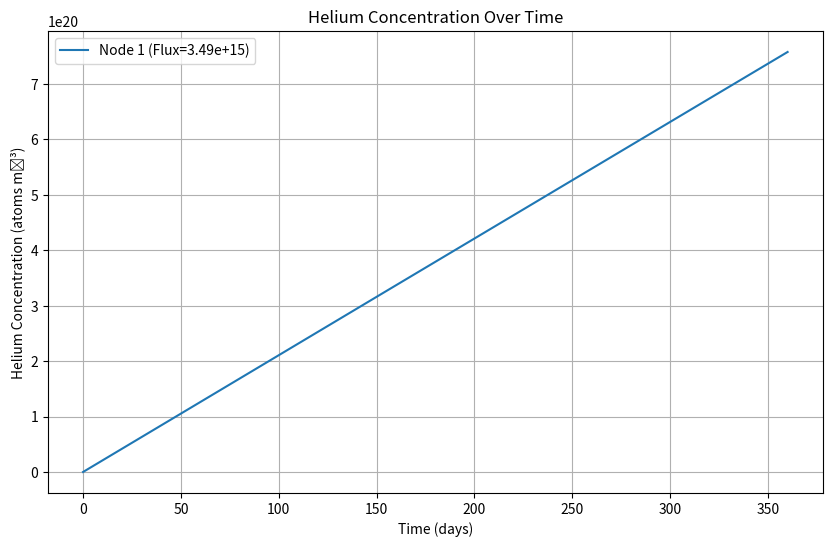
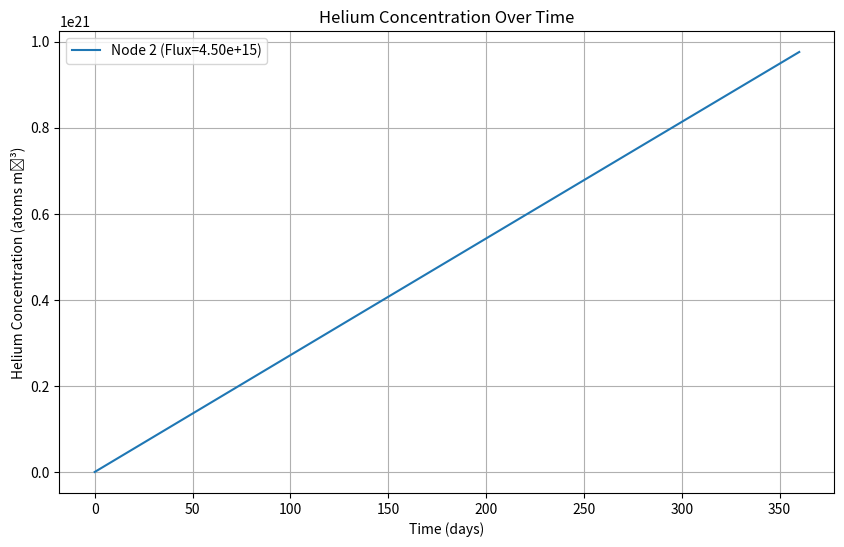
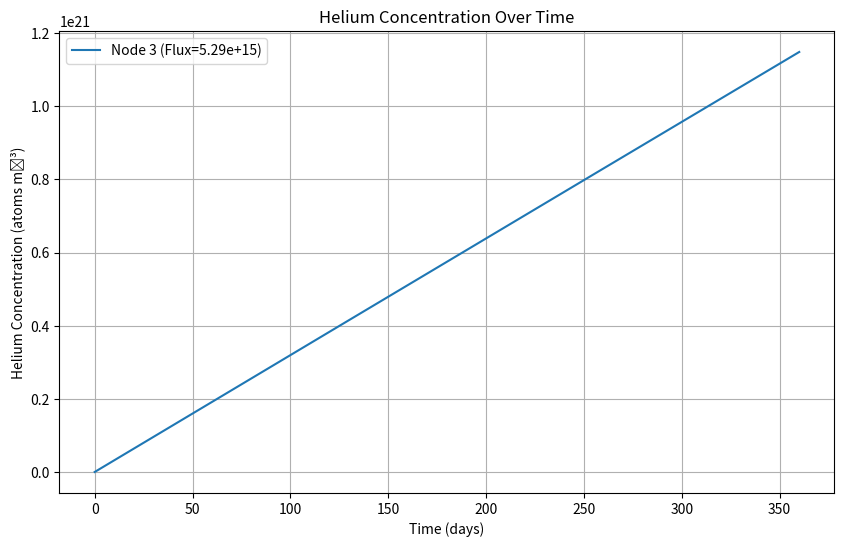
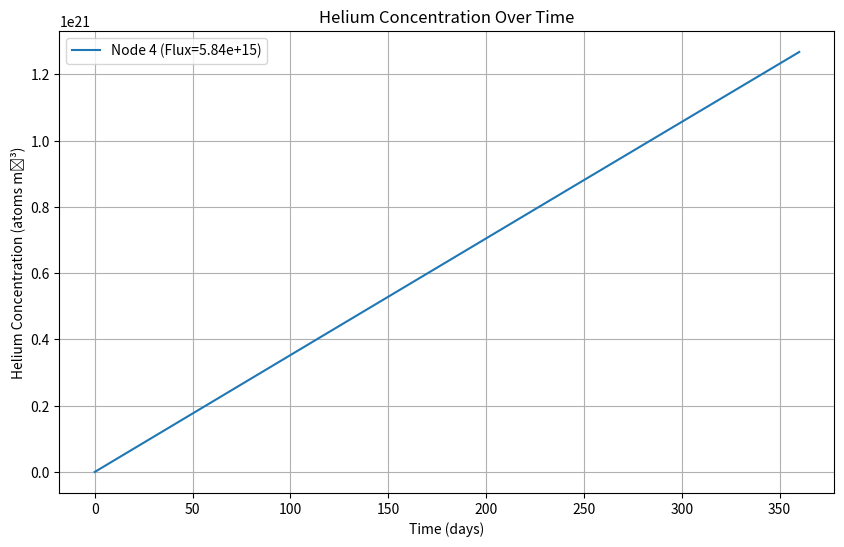
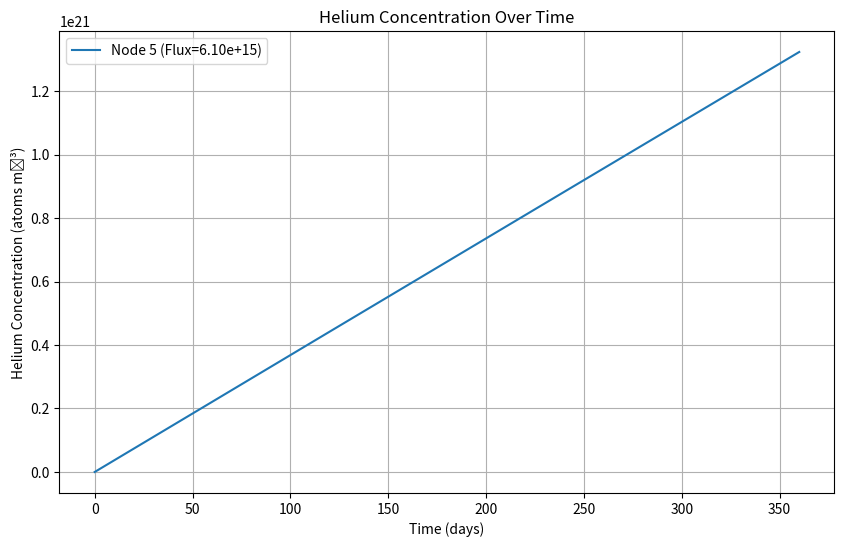
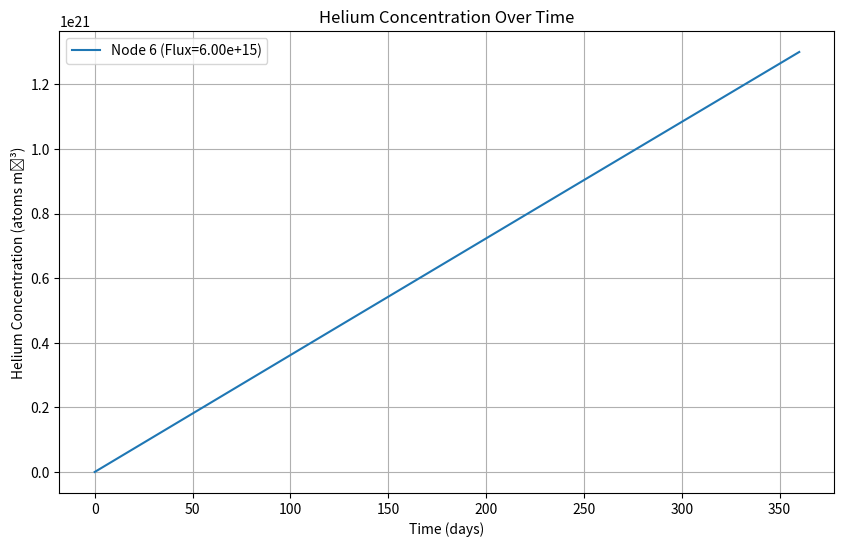
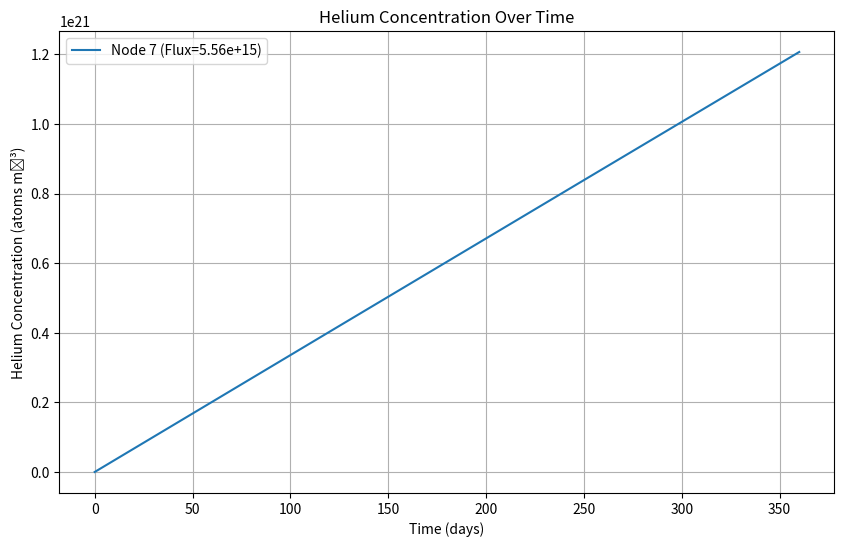
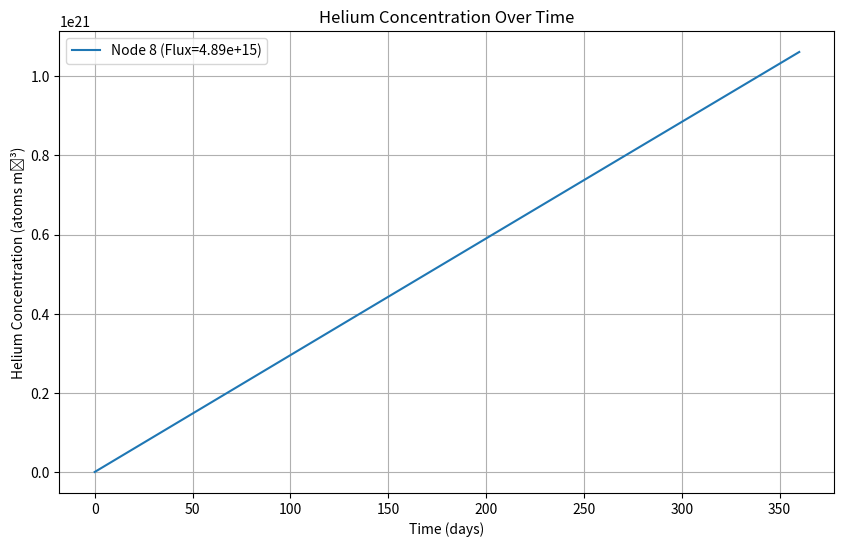
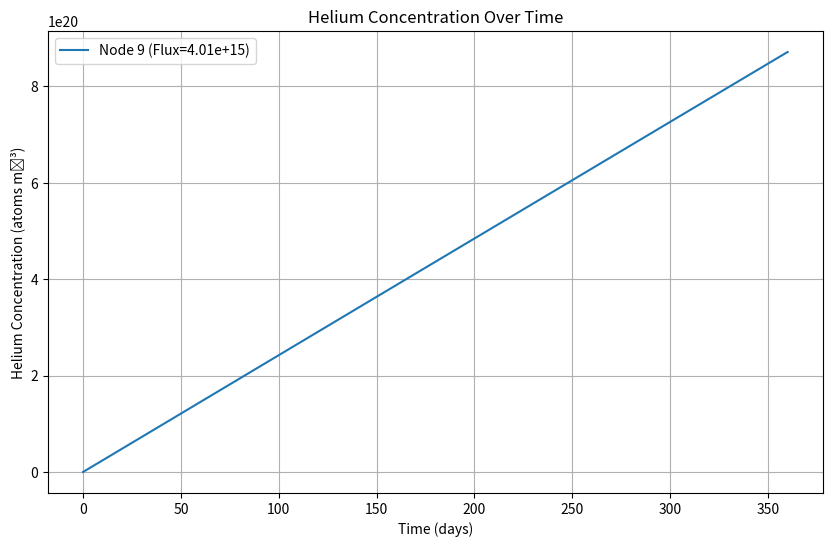
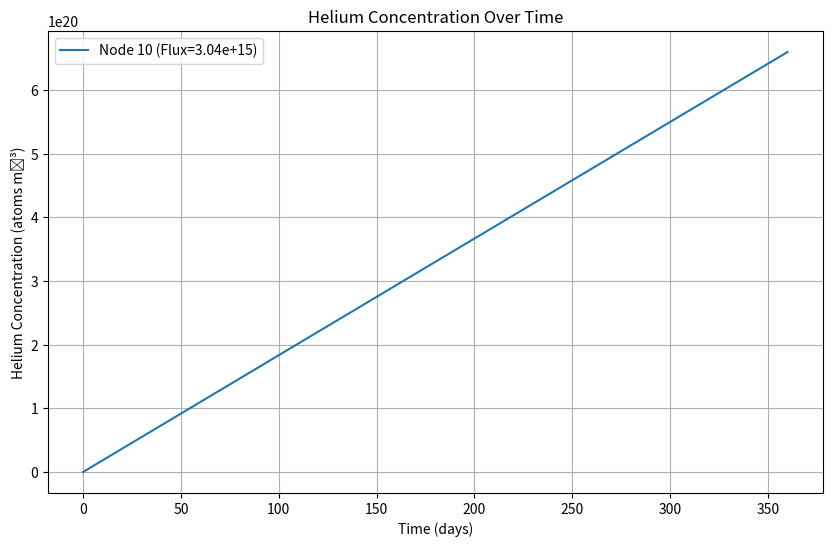

Here is the Python script that generated these plots, in order:
import numpy as np
import matplotlib.pyplot as plt
from matplotlib import ticker
from scipy.integrate import solve_ivp

# Constants
avogadro_number = 6.022e23  # atoms/mol
density_steel = 7.9  # g/cm³ (approximate for stainless steel)
time_seconds = 360 * 24 * 3600  # 1 year in seconds

# Cladding composition (wt.%)
composition = {
    "Fe": 100 - (15.0 + 15.0 + 1.5 + 1.5 + 0.9 + 0.4 + 0.09),  # Balance is Iron
    "Cr": 15.0,
    "Ni": 15.0,
    "B": 0.006,  # Boron content in wt.% (ppm equivalent: 60 ppm)
}
molar_masses = {
    "Fe": 55.847,
    "Cr": 51.996,
    "Ni": 58.690,
    "B": 10.811,
}

# Cross-sections (cm²)
cross_sections = {
    "B10_fast": 623e-27,  # 10B(n,α) fast
    "Fe_fast": 0.23e-27,  # Fe(n,α)
    "Cr_fast": 0.20e-27,  # Cr(n,α)
    "Ni58_fast": 4.2e-27,  # 58Ni(n,α)
}

# Isotopic abundance
isotopic_abundance = {"Ni58": 0.683, "B10": 0.198}

# Helper function for initial concentrations
def concentration(wt_percent, density, molar_mass):
    return (wt_percent * density * avogadro_number) / molar_mass

# Initial concentrations
N_Fe_0 = concentration(composition["Fe"], density_steel, molar_masses["Fe"])
N_Cr_0 = concentration(composition["Cr"], density_steel, molar_masses["Cr"])
N_Ni_0 = concentration(composition["Ni"], density_steel, molar_masses["Ni"])
N_58Ni_0 = isotopic_abundance["Ni58"] * N_Ni_0
N_59Ni_0 = 0  # Initial 59Ni is 0
N_extraNi_0 = N_Ni_0 * (1 - isotopic_abundance["Ni58"])
N_B10_0 = concentration(composition["B"], density_steel, molar_masses["B"]) * isotopic_abundance["B10"]
N_He_0 = 0  # Initial helium concentration

# Extended state vector
N_0_extended = np.array(
    [N_Fe_0, N_Cr_0, N_58Ni_0, N_59Ni_0, N_extraNi_0, N_B10_0, N_He_0, 0, 0, 0, 0]
)

# Axial nodalization data
node_numbers = np.array([1, 2, 3, 4, 5, 6, 7, 8, 9, 10])
peak_factors = np.array([0.572, 0.737, 0.868, 0.958, 1, 0.983, 0.912, 0.802, 0.658, 0.498])
peak_flux = 6.1e15  # n/cm²/s at the peak node
flux_values = peak_flux * peak_factors  # Flux for each node

# Time parameters
t_0 = 0
t_f = time_seconds
t_span = (t_0, t_f)
t_eval = np.linspace(t_0, t_f, 1000)

# Bateman system of equations with helium contributions
def Bateman_sys_with_He_contrib(t, state, flux):
    N_Fe, N_Cr, N_58Ni, N_59Ni, N_extraNi, N_B10, N_He, He_Fe, He_Cr, He_Ni_fast, He_B10 = state
    
    # Reaction rates
    dN_58Ni_dt = -cross_sections["Ni58_fast"] * flux * N_58Ni
    dN_59Ni_dt = cross_sections["Ni58_fast"] * flux * N_58Ni
    dN_extraNi_dt = -cross_sections["Ni58_fast"] * flux * N_extraNi
    dN_Fe_dt = -cross_sections["Fe_fast"] * flux * N_Fe
    dN_Cr_dt = -cross_sections["Cr_fast"] * flux * N_Cr
    dN_B10_dt = -cross_sections["B10_fast"] * flux * N_B10
    
    # Helium production contributions
    dHe_Fe = cross_sections["Fe_fast"] * flux * N_Fe
    dHe_Cr = cross_sections["Cr_fast"] * flux * N_Cr
    dHe_Ni_fast = cross_sections["Ni58_fast"] * flux * (N_58Ni + N_59Ni + N_extraNi)
    dHe_B10 = cross_sections["B10_fast"] * flux * N_B10
    dN_He_dt = dHe_Fe + dHe_Cr + dHe_Ni_fast + dHe_B10
    
    # Combine rates
    return [
        dN_Fe_dt,
        dN_Cr_dt,
        dN_58Ni_dt,
        dN_59Ni_dt,
        dN_extraNi_dt,
        dN_B10_dt,
        dN_He_dt,
        dHe_Fe,
        dHe_Cr,
        dHe_Ni_fast,
        dHe_B10,
    ]

# Solve the system for each node
results = []
for flux in flux_values:
    sol = solve_ivp(
        lambda t, y: Bateman_sys_with_He_contrib(t, y, flux),
        t_span,
        N_0_extended,
        t_eval=t_eval,
        method="RK45",
    )
    results.append(sol)

# Plot helium concentration for each node
for node_index, sol in enumerate(results):
    plt.figure(figsize=(10, 6))
    plt.plot(
        sol.t / (24 * 3600),
        sol.y[6],
        label=f"Node {node_numbers[node_index]} (Flux={flux_values[node_index]:.2e})",
    )
    plt.title("Helium Concentration Over Time")
    plt.xlabel("Time (days)")
    plt.ylabel("Helium Concentration (atoms m⁻³)")
    plt.legend(loc="best")
    plt.grid()
    plt.show()
